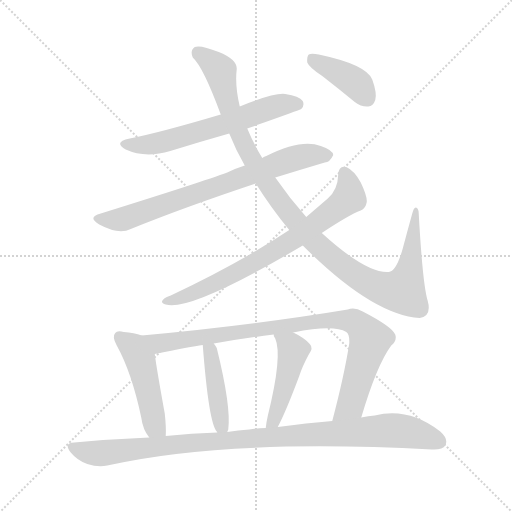
t = 0.00 s
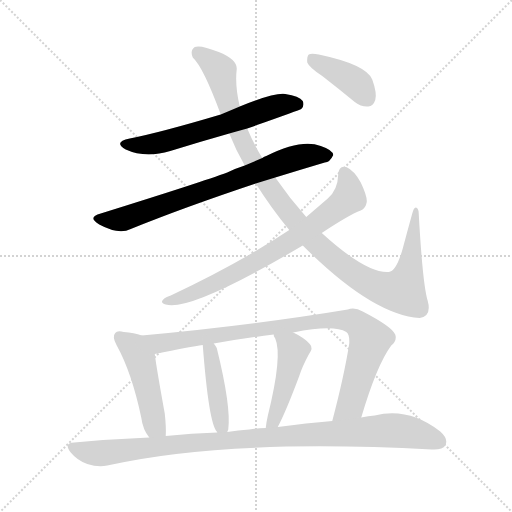
t = 1.62 s
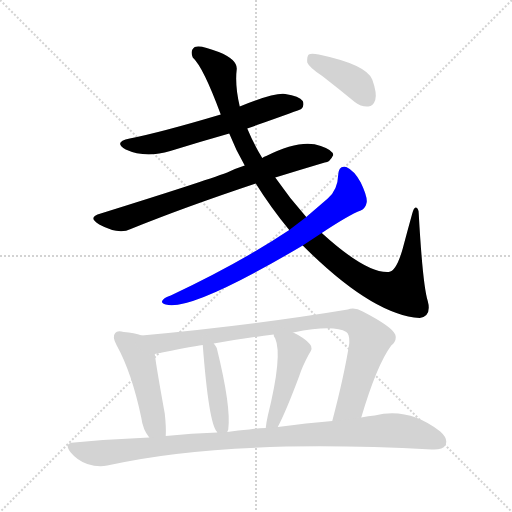
t = 3.24 s
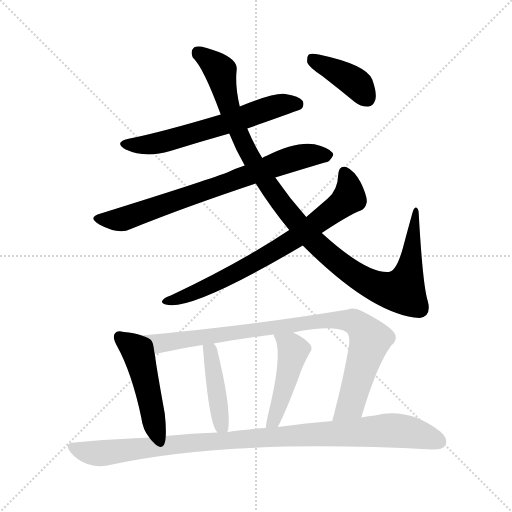
t = 4.87 s
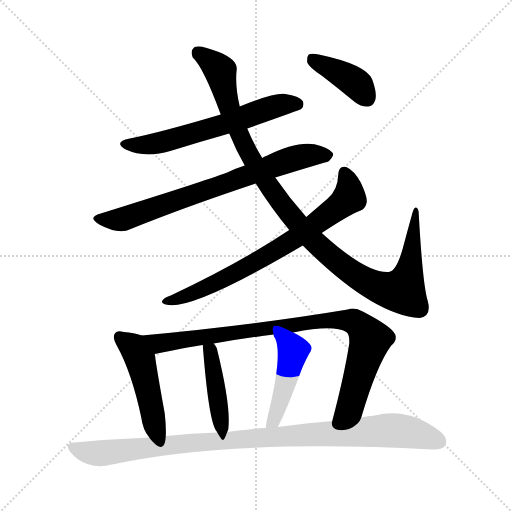
t = 6.49 s
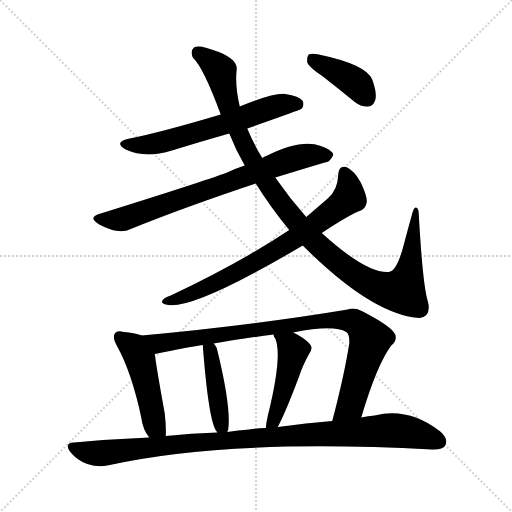
t = 8.11 s

The animated SVG that drew these frames (rendered in a browser with its animation timeline set to each time). Animation: 10 CSS @keyframes rules; one cycle of 8.11 s.

<svg version="1.1" viewBox="0 0 1024 1024" xmlns="http://www.w3.org/2000/svg">
  <g stroke="lightgray" stroke-dasharray="1,1" stroke-width="1" transform="scale(4, 4)">
    <line x1="0" y1="0" x2="256" y2="256"></line>
    <line x1="256" y1="0" x2="0" y2="256"></line>
    <line x1="128" y1="0" x2="128" y2="256"></line>
    <line x1="0" y1="128" x2="256" y2="128"></line>
  </g>
<g transform="scale(1, -1) translate(0, -900)">
   <style type="text/css">
    @keyframes keyframes0 {
      from {
       stroke: blue;
       stroke-dashoffset: 613;
       stroke-width: 128;
       }
       67% {
       animation-timing-function: step-end;
       stroke: blue;
       stroke-dashoffset: 0;
       stroke-width: 128;
       }
       to {
       stroke: black;
       stroke-width: 1024;
       }
       }
       #make-me-a-hanzi-animation-0 {
         animation: keyframes0 0.748861s both;
         animation-delay: 0.000000s;
         animation-timing-function: linear;
       }
    @keyframes keyframes1 {
      from {
       stroke: blue;
       stroke-dashoffset: 736;
       stroke-width: 128;
       }
       71% {
       animation-timing-function: step-end;
       stroke: blue;
       stroke-dashoffset: 0;
       stroke-width: 128;
       }
       to {
       stroke: black;
       stroke-width: 1024;
       }
       }
       #make-me-a-hanzi-animation-1 {
         animation: keyframes1 0.848958s both;
         animation-delay: 0.748861s;
         animation-timing-function: linear;
       }
    @keyframes keyframes2 {
      from {
       stroke: blue;
       stroke-dashoffset: 1080;
       stroke-width: 128;
       }
       78% {
       animation-timing-function: step-end;
       stroke: blue;
       stroke-dashoffset: 0;
       stroke-width: 128;
       }
       to {
       stroke: black;
       stroke-width: 1024;
       }
       }
       #make-me-a-hanzi-animation-2 {
         animation: keyframes2 1.128906s both;
         animation-delay: 1.597819s;
         animation-timing-function: linear;
       }
    @keyframes keyframes3 {
      from {
       stroke: blue;
       stroke-dashoffset: 730;
       stroke-width: 128;
       }
       70% {
       animation-timing-function: step-end;
       stroke: blue;
       stroke-dashoffset: 0;
       stroke-width: 128;
       }
       to {
       stroke: black;
       stroke-width: 1024;
       }
       }
       #make-me-a-hanzi-animation-3 {
         animation: keyframes3 0.844076s both;
         animation-delay: 2.726725s;
         animation-timing-function: linear;
       }
    @keyframes keyframes4 {
      from {
       stroke: blue;
       stroke-dashoffset: 397;
       stroke-width: 128;
       }
       56% {
       animation-timing-function: step-end;
       stroke: blue;
       stroke-dashoffset: 0;
       stroke-width: 128;
       }
       to {
       stroke: black;
       stroke-width: 1024;
       }
       }
       #make-me-a-hanzi-animation-4 {
         animation: keyframes4 0.573079s both;
         animation-delay: 3.570801s;
         animation-timing-function: linear;
       }
    @keyframes keyframes5 {
      from {
       stroke: blue;
       stroke-dashoffset: 475;
       stroke-width: 128;
       }
       61% {
       animation-timing-function: step-end;
       stroke: blue;
       stroke-dashoffset: 0;
       stroke-width: 128;
       }
       to {
       stroke: black;
       stroke-width: 1024;
       }
       }
       #make-me-a-hanzi-animation-5 {
         animation: keyframes5 0.636556s both;
         animation-delay: 4.143880s;
         animation-timing-function: linear;
       }
    @keyframes keyframes6 {
      from {
       stroke: blue;
       stroke-dashoffset: 901;
       stroke-width: 128;
       }
       75% {
       animation-timing-function: step-end;
       stroke: blue;
       stroke-dashoffset: 0;
       stroke-width: 128;
       }
       to {
       stroke: black;
       stroke-width: 1024;
       }
       }
       #make-me-a-hanzi-animation-6 {
         animation: keyframes6 0.983236s both;
         animation-delay: 4.780436s;
         animation-timing-function: linear;
       }
    @keyframes keyframes7 {
      from {
       stroke: blue;
       stroke-dashoffset: 424;
       stroke-width: 128;
       }
       58% {
       animation-timing-function: step-end;
       stroke: blue;
       stroke-dashoffset: 0;
       stroke-width: 128;
       }
       to {
       stroke: black;
       stroke-width: 1024;
       }
       }
       #make-me-a-hanzi-animation-7 {
         animation: keyframes7 0.595052s both;
         animation-delay: 5.763672s;
         animation-timing-function: linear;
       }
    @keyframes keyframes8 {
      from {
       stroke: blue;
       stroke-dashoffset: 459;
       stroke-width: 128;
       }
       60% {
       animation-timing-function: step-end;
       stroke: blue;
       stroke-dashoffset: 0;
       stroke-width: 128;
       }
       to {
       stroke: black;
       stroke-width: 1024;
       }
       }
       #make-me-a-hanzi-animation-8 {
         animation: keyframes8 0.623535s both;
         animation-delay: 6.358724s;
         animation-timing-function: linear;
       }
    @keyframes keyframes9 {
      from {
       stroke: blue;
       stroke-dashoffset: 995;
       stroke-width: 128;
       }
       76% {
       animation-timing-function: step-end;
       stroke: blue;
       stroke-dashoffset: 0;
       stroke-width: 128;
       }
       to {
       stroke: black;
       stroke-width: 1024;
       }
       }
       #make-me-a-hanzi-animation-9 {
         animation: keyframes9 1.059733s both;
         animation-delay: 6.982259s;
         animation-timing-function: linear;
       }
</style>
<path d="M 494.5 643.0 Q 599.5 680.0 602.5 682.0 Q 609.5 689.0 605.5 698.0 Q 598.5 708.0 570.5 712.0 Q 548.5 715.0 479.5 687.0 L 441.5 671.0 Q 320.5 635.0 259.5 623.0 Q 225.5 616.0 251.5 601.0 Q 290.5 583.0 340.5 598.0 Q 398.5 616.0 458.5 633.0 L 494.5 643.0 Z" fill="lightgray"></path> 
<path d="M 550.5 545.0 Q 602.5 561.0 649.5 575.0 Q 659.5 575.0 666.5 590.0 Q 665.5 600.0 641.5 608.0 Q 602.5 623.0 532.5 588.0 Q 528.5 587.0 524.5 584.0 L 489.5 569.0 Q 470.5 563.0 454.5 555.0 Q 406.5 537.0 201.5 473.0 Q 173.5 466.0 198.5 451.0 Q 237.5 430.0 261.5 442.0 Q 367.5 485.0 511.5 533.0 L 550.5 545.0 Z" fill="lightgray"></path> 
<path d="M 605.5 409.0 Q 744.5 270.0 839.5 264.0 Q 863.5 268.0 855.5 298.0 Q 845.5 329.0 837.5 472.0 Q 837.5 484.0 831.5 485.0 Q 827.5 485.0 824.5 473.0 Q 814.5 437.0 805.5 403.0 Q 792.5 357.0 777.5 356.0 Q 732.5 353.0 643.5 434.0 L 612.5 466.0 Q 579.5 503.0 550.5 545.0 L 524.5 584.0 Q 506.5 614.0 494.5 643.0 L 479.5 687.0 Q 469.5 729.0 473.5 762.0 Q 474.5 781.0 437.5 796.0 Q 400.5 811.0 389.5 806.0 Q 379.5 799.0 385.5 785.0 Q 406.5 766.0 441.5 671.0 L 458.5 633.0 Q 471.5 600.0 489.5 569.0 L 511.5 533.0 Q 541.5 485.0 578.5 440.0 L 605.5 409.0 Z" fill="lightgray"></path> 
<path d="M 578.5 440.0 Q 479.5 374.0 341.5 309.0 Q 329.5 305.0 326.5 301.0 Q 319.5 294.0 331.5 291.0 Q 380.5 276.0 605.5 409.0 L 643.5 434.0 Q 697.5 470.0 721.5 479.0 Q 731.5 483.0 733.5 496.0 Q 734.5 508.0 721.5 535.0 Q 708.5 559.0 692.5 566.0 Q 677.5 570.0 676.5 551.0 Q 675.5 520.0 655.5 503.0 Q 633.5 484.0 612.5 466.0 L 578.5 440.0 Z" fill="lightgray"></path> 
<path d="M 644.5 748.0 Q 675.5 724.0 709.5 696.0 Q 722.5 686.0 736.5 687.0 Q 746.5 688.0 750.5 700.0 Q 754.5 713.0 744.5 741.0 Q 732.5 771.0 637.5 791.0 Q 622.5 794.0 617.5 791.0 Q 613.5 787.0 614.5 775.0 Q 618.5 765.0 644.5 748.0 Z" fill="lightgray"></path> 
<path d="M 283.5 229.0 Q 268.5 235.0 247.5 236.0 Q 234.5 240.0 230.5 234.0 Q 223.5 227.0 233.5 209.0 Q 263.5 155.0 282.5 65.0 Q 285.5 41.0 298.5 25.0 C 316.5 1.0 330.5 -2.0 331.5 28.0 Q 332.5 46.0 329.5 73.0 Q 313.5 161.0 309.5 192.0 C 305.5 221.0 305.5 221.0 283.5 229.0 Z" fill="lightgray"></path> 
<path d="M 722.5 65.0 Q 753.5 170.0 782.5 209.0 Q 794.5 219.0 790.5 231.0 Q 783.5 247.0 725.5 277.0 Q 709.5 286.0 695.5 281.0 Q 509.5 250.0 283.5 229.0 C 253.5 226.0 280.5 186.0 309.5 192.0 Q 381.5 207.0 405.5 210.0 L 427.5 213.0 Q 484.5 223.0 547.5 231.0 L 586.5 235.0 Q 667.5 251.0 692.5 236.0 Q 699.5 232.0 698.5 213.0 Q 688.5 149.0 664.5 58.0 C 656.5 29.0 713.5 36.0 722.5 65.0 Z" fill="lightgray"></path> 
<path d="M 454.5 36.0 Q 455.5 39.0 456.5 41.0 Q 462.5 87.0 433.5 204.0 Q 430.5 210.0 427.5 213.0 C 409.5 237.0 403.5 240.0 405.5 210.0 Q 417.5 54.0 433.5 37.0 L 434.5 35.0 C 446.5 15.0 446.5 15.0 454.5 36.0 Z" fill="lightgray"></path> 
<path d="M 555.5 46.0 Q 571.5 76.0 598.5 148.0 Q 604.5 167.0 617.5 191.0 Q 627.5 204.0 619.5 212.0 Q 609.5 224.0 586.5 235.0 C 559.5 248.0 538.5 259.0 547.5 231.0 Q 546.5 228.0 550.5 223.0 Q 565.5 189.0 535.5 68.0 Q 532.5 55.0 531.5 44.0 C 528.5 14.0 541.5 19.0 555.5 46.0 Z" fill="lightgray"></path> 
<path d="M 298.5 25.0 Q 225.5 22.0 148.5 15.0 Q 126.5 14.0 141.5 -5.0 Q 154.5 -21.0 174.5 -28.0 Q 196.5 -35.0 214.5 -31.0 Q 452.5 23.0 863.5 1.0 Q 885.5 0.0 890.5 9.0 Q 897.5 22.0 880.5 37.0 Q 817.5 86.0 749.5 69.0 Q 736.5 68.0 722.5 65.0 L 664.5 58.0 Q 613.5 54.0 555.5 46.0 L 531.5 44.0 Q 515.5 44.0 498.5 41.0 Q 476.5 40.0 454.5 36.0 L 434.5 35.0 Q 383.5 34.0 331.5 28.0 L 298.5 25.0 Z" fill="lightgray"></path> 
      <clipPath id="make-me-a-hanzi-clip-0">
      <path d="M 494.5 643.0 Q 599.5 680.0 602.5 682.0 Q 609.5 689.0 605.5 698.0 Q 598.5 708.0 570.5 712.0 Q 548.5 715.0 479.5 687.0 L 441.5 671.0 Q 320.5 635.0 259.5 623.0 Q 225.5 616.0 251.5 601.0 Q 290.5 583.0 340.5 598.0 Q 398.5 616.0 458.5 633.0 L 494.5 643.0 Z" fill="lightgray"></path>
      </clipPath>
      <path clip-path="url(#make-me-a-hanzi-clip-0)" d="M 252.5 613.0 L 275.5 609.0 L 327.5 616.0 L 548.5 687.0 L 597.5 690.0 " fill="none" id="make-me-a-hanzi-animation-0" stroke-dasharray="485 970" stroke-linecap="round"></path>

      <clipPath id="make-me-a-hanzi-clip-1">
      <path d="M 550.5 545.0 Q 602.5 561.0 649.5 575.0 Q 659.5 575.0 666.5 590.0 Q 665.5 600.0 641.5 608.0 Q 602.5 623.0 532.5 588.0 Q 528.5 587.0 524.5 584.0 L 489.5 569.0 Q 470.5 563.0 454.5 555.0 Q 406.5 537.0 201.5 473.0 Q 173.5 466.0 198.5 451.0 Q 237.5 430.0 261.5 442.0 Q 367.5 485.0 511.5 533.0 L 550.5 545.0 Z" fill="lightgray"></path>
      </clipPath>
      <path clip-path="url(#make-me-a-hanzi-clip-1)" d="M 197.5 462.0 L 230.5 460.0 L 259.5 466.0 L 585.5 583.0 L 630.5 591.0 L 655.5 589.0 " fill="none" id="make-me-a-hanzi-animation-1" stroke-dasharray="608 1216" stroke-linecap="round"></path>

      <clipPath id="make-me-a-hanzi-clip-2">
      <path d="M 605.5 409.0 Q 744.5 270.0 839.5 264.0 Q 863.5 268.0 855.5 298.0 Q 845.5 329.0 837.5 472.0 Q 837.5 484.0 831.5 485.0 Q 827.5 485.0 824.5 473.0 Q 814.5 437.0 805.5 403.0 Q 792.5 357.0 777.5 356.0 Q 732.5 353.0 643.5 434.0 L 612.5 466.0 Q 579.5 503.0 550.5 545.0 L 524.5 584.0 Q 506.5 614.0 494.5 643.0 L 479.5 687.0 Q 469.5 729.0 473.5 762.0 Q 474.5 781.0 437.5 796.0 Q 400.5 811.0 389.5 806.0 Q 379.5 799.0 385.5 785.0 Q 406.5 766.0 441.5 671.0 L 458.5 633.0 Q 471.5 600.0 489.5 569.0 L 511.5 533.0 Q 541.5 485.0 578.5 440.0 L 605.5 409.0 Z" fill="lightgray"></path>
      </clipPath>
      <path clip-path="url(#make-me-a-hanzi-clip-2)" d="M 394.5 796.0 L 441.5 758.0 L 449.5 712.0 L 477.5 633.0 L 531.5 537.0 L 627.5 416.0 L 687.5 366.0 L 757.5 326.0 L 804.5 318.0 L 821.5 372.0 L 831.5 477.0 " fill="none" id="make-me-a-hanzi-animation-2" stroke-dasharray="952 1904" stroke-linecap="round"></path>

      <clipPath id="make-me-a-hanzi-clip-3">
      <path d="M 578.5 440.0 Q 479.5 374.0 341.5 309.0 Q 329.5 305.0 326.5 301.0 Q 319.5 294.0 331.5 291.0 Q 380.5 276.0 605.5 409.0 L 643.5 434.0 Q 697.5 470.0 721.5 479.0 Q 731.5 483.0 733.5 496.0 Q 734.5 508.0 721.5 535.0 Q 708.5 559.0 692.5 566.0 Q 677.5 570.0 676.5 551.0 Q 675.5 520.0 655.5 503.0 Q 633.5 484.0 612.5 466.0 L 578.5 440.0 Z" fill="lightgray"></path>
      </clipPath>
      <path clip-path="url(#make-me-a-hanzi-clip-3)" d="M 688.5 554.0 L 697.5 530.0 L 698.5 505.0 L 640.5 458.0 L 501.5 369.0 L 381.5 311.0 L 332.5 298.0 " fill="none" id="make-me-a-hanzi-animation-3" stroke-dasharray="602 1204" stroke-linecap="round"></path>

      <clipPath id="make-me-a-hanzi-clip-4">
      <path d="M 644.5 748.0 Q 675.5 724.0 709.5 696.0 Q 722.5 686.0 736.5 687.0 Q 746.5 688.0 750.5 700.0 Q 754.5 713.0 744.5 741.0 Q 732.5 771.0 637.5 791.0 Q 622.5 794.0 617.5 791.0 Q 613.5 787.0 614.5 775.0 Q 618.5 765.0 644.5 748.0 Z" fill="lightgray"></path>
      </clipPath>
      <path clip-path="url(#make-me-a-hanzi-clip-4)" d="M 622.5 785.0 L 704.5 739.0 L 734.5 703.0 " fill="none" id="make-me-a-hanzi-animation-4" stroke-dasharray="269 538" stroke-linecap="round"></path>

      <clipPath id="make-me-a-hanzi-clip-5">
      <path d="M 283.5 229.0 Q 268.5 235.0 247.5 236.0 Q 234.5 240.0 230.5 234.0 Q 223.5 227.0 233.5 209.0 Q 263.5 155.0 282.5 65.0 Q 285.5 41.0 298.5 25.0 C 316.5 1.0 330.5 -2.0 331.5 28.0 Q 332.5 46.0 329.5 73.0 Q 313.5 161.0 309.5 192.0 C 305.5 221.0 305.5 221.0 283.5 229.0 Z" fill="lightgray"></path>
      </clipPath>
      <path clip-path="url(#make-me-a-hanzi-clip-5)" d="M 238.5 226.0 L 267.5 204.0 L 282.5 174.0 L 308.5 51.0 L 325.5 35.0 " fill="none" id="make-me-a-hanzi-animation-5" stroke-dasharray="347 694" stroke-linecap="round"></path>

      <clipPath id="make-me-a-hanzi-clip-6">
      <path d="M 722.5 65.0 Q 753.5 170.0 782.5 209.0 Q 794.5 219.0 790.5 231.0 Q 783.5 247.0 725.5 277.0 Q 709.5 286.0 695.5 281.0 Q 509.5 250.0 283.5 229.0 C 253.5 226.0 280.5 186.0 309.5 192.0 Q 381.5 207.0 405.5 210.0 L 427.5 213.0 Q 484.5 223.0 547.5 231.0 L 586.5 235.0 Q 667.5 251.0 692.5 236.0 Q 699.5 232.0 698.5 213.0 Q 688.5 149.0 664.5 58.0 C 656.5 29.0 713.5 36.0 722.5 65.0 Z" fill="lightgray"></path>
      </clipPath>
      <path clip-path="url(#make-me-a-hanzi-clip-6)" d="M 292.5 226.0 L 318.5 213.0 L 646.5 259.0 L 705.5 258.0 L 722.5 246.0 L 739.5 216.0 L 701.5 90.0 L 670.5 66.0 " fill="none" id="make-me-a-hanzi-animation-6" stroke-dasharray="773 1546" stroke-linecap="round"></path>

      <clipPath id="make-me-a-hanzi-clip-7">
      <path d="M 454.5 36.0 Q 455.5 39.0 456.5 41.0 Q 462.5 87.0 433.5 204.0 Q 430.5 210.0 427.5 213.0 C 409.5 237.0 403.5 240.0 405.5 210.0 Q 417.5 54.0 433.5 37.0 L 434.5 35.0 C 446.5 15.0 446.5 15.0 454.5 36.0 Z" fill="lightgray"></path>
      </clipPath>
      <path clip-path="url(#make-me-a-hanzi-clip-7)" d="M 423.5 204.0 L 419.5 195.0 L 442.5 50.0 L 449.5 41.0 " fill="none" id="make-me-a-hanzi-animation-7" stroke-dasharray="296 592" stroke-linecap="round"></path>

      <clipPath id="make-me-a-hanzi-clip-8">
      <path d="M 555.5 46.0 Q 571.5 76.0 598.5 148.0 Q 604.5 167.0 617.5 191.0 Q 627.5 204.0 619.5 212.0 Q 609.5 224.0 586.5 235.0 C 559.5 248.0 538.5 259.0 547.5 231.0 Q 546.5 228.0 550.5 223.0 Q 565.5 189.0 535.5 68.0 Q 532.5 55.0 531.5 44.0 C 528.5 14.0 541.5 19.0 555.5 46.0 Z" fill="lightgray"></path>
      </clipPath>
      <path clip-path="url(#make-me-a-hanzi-clip-8)" d="M 554.5 229.0 L 581.5 208.0 L 586.5 197.0 L 559.5 93.0 L 537.5 49.0 " fill="none" id="make-me-a-hanzi-animation-8" stroke-dasharray="331 662" stroke-linecap="round"></path>

      <clipPath id="make-me-a-hanzi-clip-9">
      <path d="M 298.5 25.0 Q 225.5 22.0 148.5 15.0 Q 126.5 14.0 141.5 -5.0 Q 154.5 -21.0 174.5 -28.0 Q 196.5 -35.0 214.5 -31.0 Q 452.5 23.0 863.5 1.0 Q 885.5 0.0 890.5 9.0 Q 897.5 22.0 880.5 37.0 Q 817.5 86.0 749.5 69.0 Q 736.5 68.0 722.5 65.0 L 664.5 58.0 Q 613.5 54.0 555.5 46.0 L 531.5 44.0 Q 515.5 44.0 498.5 41.0 Q 476.5 40.0 454.5 36.0 L 434.5 35.0 Q 383.5 34.0 331.5 28.0 L 298.5 25.0 Z" fill="lightgray"></path>
      </clipPath>
      <path clip-path="url(#make-me-a-hanzi-clip-9)" d="M 145.5 5.0 L 197.5 -7.0 L 369.5 14.0 L 763.5 39.0 L 820.5 35.0 L 878.5 17.0 " fill="none" id="make-me-a-hanzi-animation-9" stroke-dasharray="867 1734" stroke-linecap="round"></path>

</g>
</svg>
